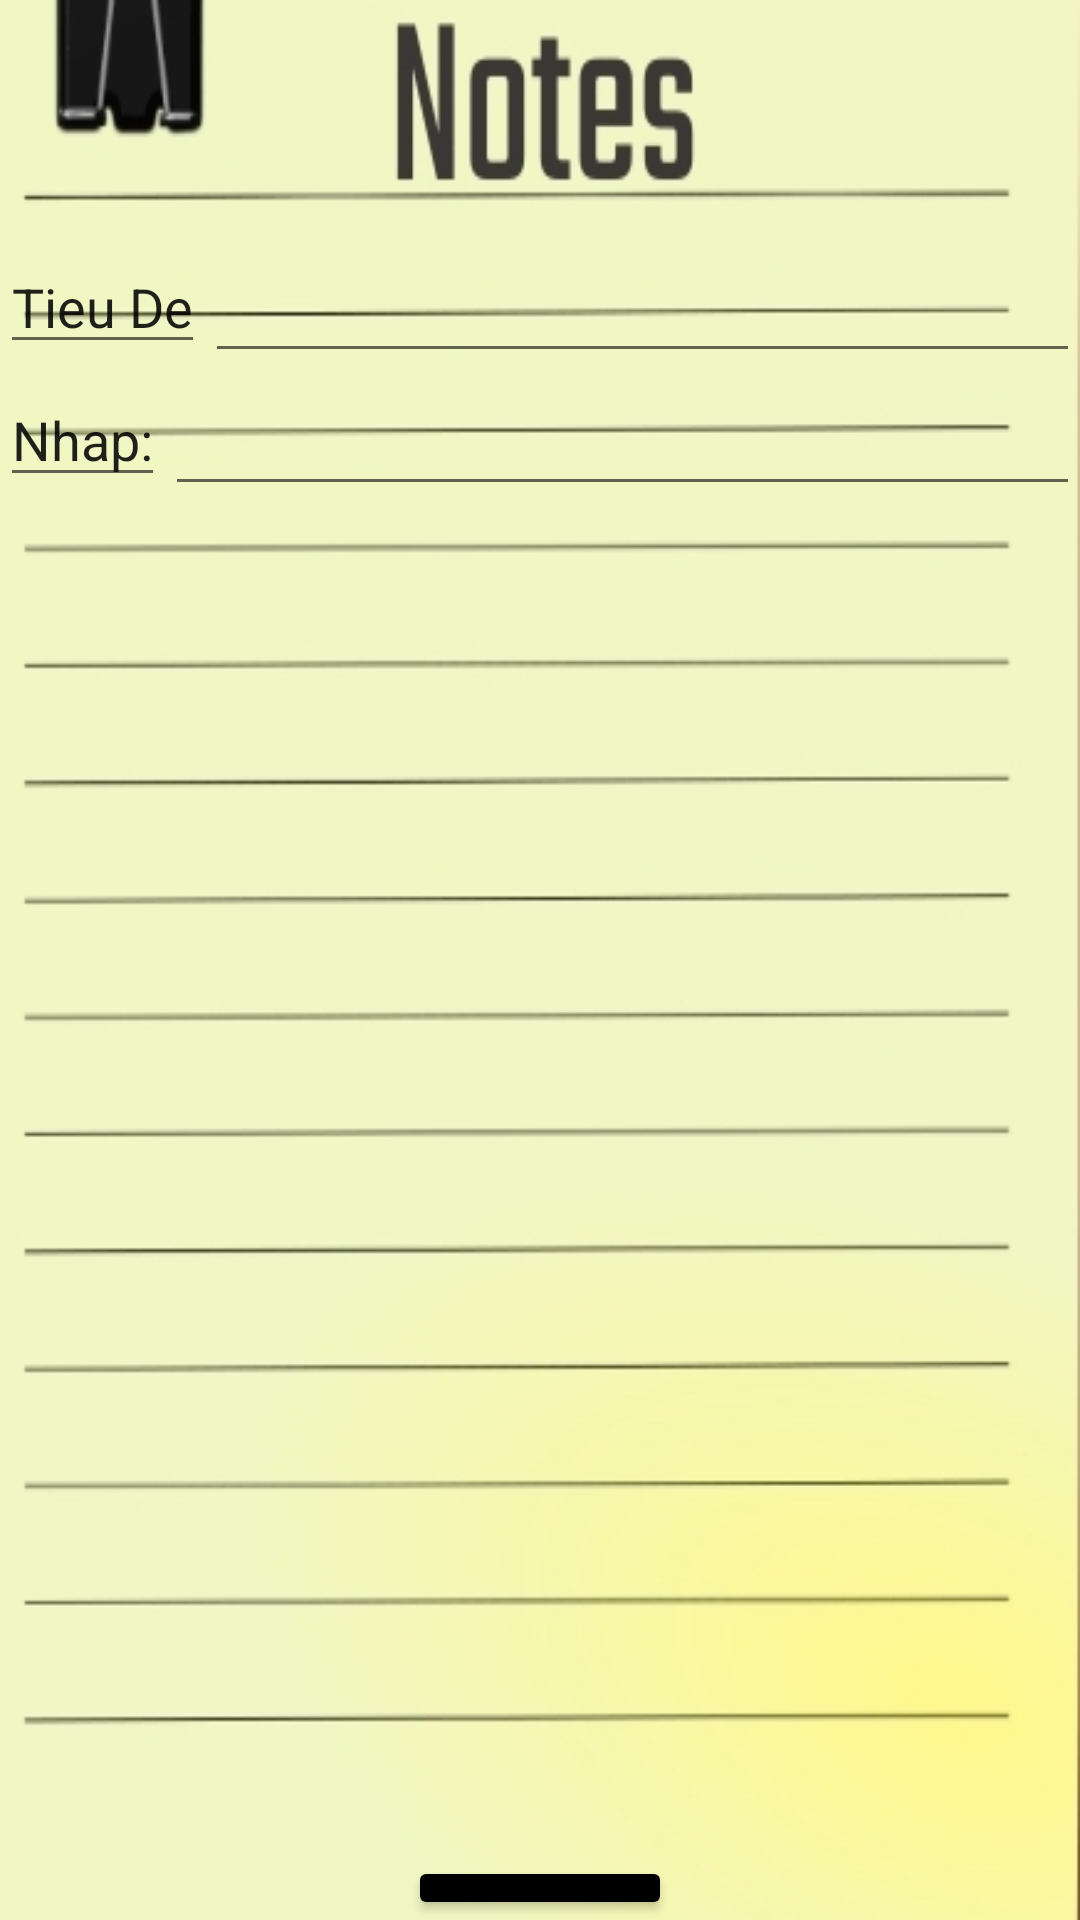

Here is an Android app screen rendered from its layout file. Give the layout XML and the strings, colors and styles it references.
<!-- AndroidManifest.xml: application theme Theme.AppNote -->
<!-- res/layout/activity_main.xml -->
<?xml version="1.0" encoding="utf-8"?>
<LinearLayout xmlns:android="http://schemas.android.com/apk/res/android"
    xmlns:app="http://schemas.android.com/apk/res-auto"
    xmlns:tools="http://schemas.android.com/tools"
    android:layout_width="match_parent"
    android:layout_height="match_parent"
    android:background="@drawable/image3"
    android:orientation="vertical">
    <LinearLayout
        android:layout_marginTop="80dp"
        android:layout_width="match_parent"
        android:layout_height="wrap_content">
        <EditText
            android:layout_width="wrap_content"
            android:layout_height="wrap_content"
            android:text="Tieu De"/>
        <EditText
            android:layout_width="match_parent"
            android:id="@+id/edit_title"
            android:textColorHint="@color/black"
            android:padding="10dp"
            android:textColor="@color/black"
            android:layout_height="wrap_content"/>
    </LinearLayout>
    <LinearLayout
        android:layout_width="match_parent"
        android:orientation="horizontal"
        android:layout_height="wrap_content">
        <EditText
            android:layout_width="wrap_content"
            android:text="Nhap:"
            android:layout_height="wrap_content"/>
        <EditText

            android:id="@+id/edit_note"
            android:layout_width="match_parent"
            android:layout_height="wrap_content"
            android:textColorHint="@color/black"
            android:textColor="@color/black"
            android:padding="10dp"
            />


    </LinearLayout>

    <Button
        android:layout_marginTop="450dp"
        android:id="@+id/btn_save"
        android:layout_gravity="center"
        android:layout_width="wrap_content"
        android:layout_height="wrap_content"
        android:backgroundTint="@color/black"
        android:drawableLeft="@drawable/baseline_edit_24"
        android:textColor="@color/white"
        android:text="save" />

</LinearLayout>
<!-- resources referenced by this layout -->
<resources>
  <!-- drawable image3: jpg bitmap (drawable, 57391 bytes) -->
  <style name="Theme.AppNote" parent="Theme.MaterialComponents.DayNight.DarkActionBar">
          
          <item name="colorPrimary">@color/purple_500</item>
          <item name="colorPrimaryVariant">@color/purple_700</item>
          <item name="colorOnPrimary">@color/white</item>
          
          <item name="colorSecondary">@color/teal_200</item>
          <item name="colorSecondaryVariant">@color/teal_700</item>
          <item name="colorOnSecondary">@color/black</item>
          
          <item name="android:statusBarColor">?attr/colorPrimaryVariant</item>
          
      </style>
  <!-- not gathered from this repository: default colours our renderer supplied (Android Studio template values) -->
  <color name="purple_500">#FF6200EE</color>
  <color name="purple_700">#FF3700B3</color>
  <color name="teal_200">#FF03DAC5</color>
  <color name="teal_700">#FF018786</color>
  <color name="black">#FF000000</color>
  <color name="white">#FFFFFFFF</color>
</resources>
